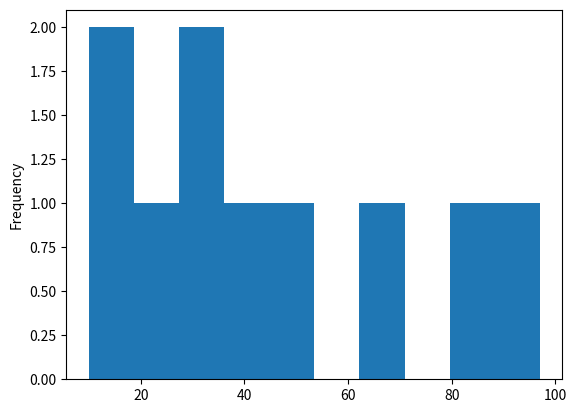

Reproduce this figure in Python.
import pandas as pd
import numpy as np
import matplotlib.pyplot as plt


df= pd.DataFrame({'number': np.random.randint(1, 100, 10)})
lables = ['low', 'mid', 'high']
min = df['number'].min()
max = df['number'].max()

lf = np.linspace(min, max, num=4).astype(int)
df['bins'] = pd.cut(x=df['number'], labels=lables, bins=[lf[0],lf[1],lf[2],lf[3]])


print(df)

# We can check the frequency of each bin
print(df['bins'].value_counts())


lf = np.linspace(min, max, num=4).astype(int)
print('line:', lf)

df['number'].plot.hist()
plt.show()